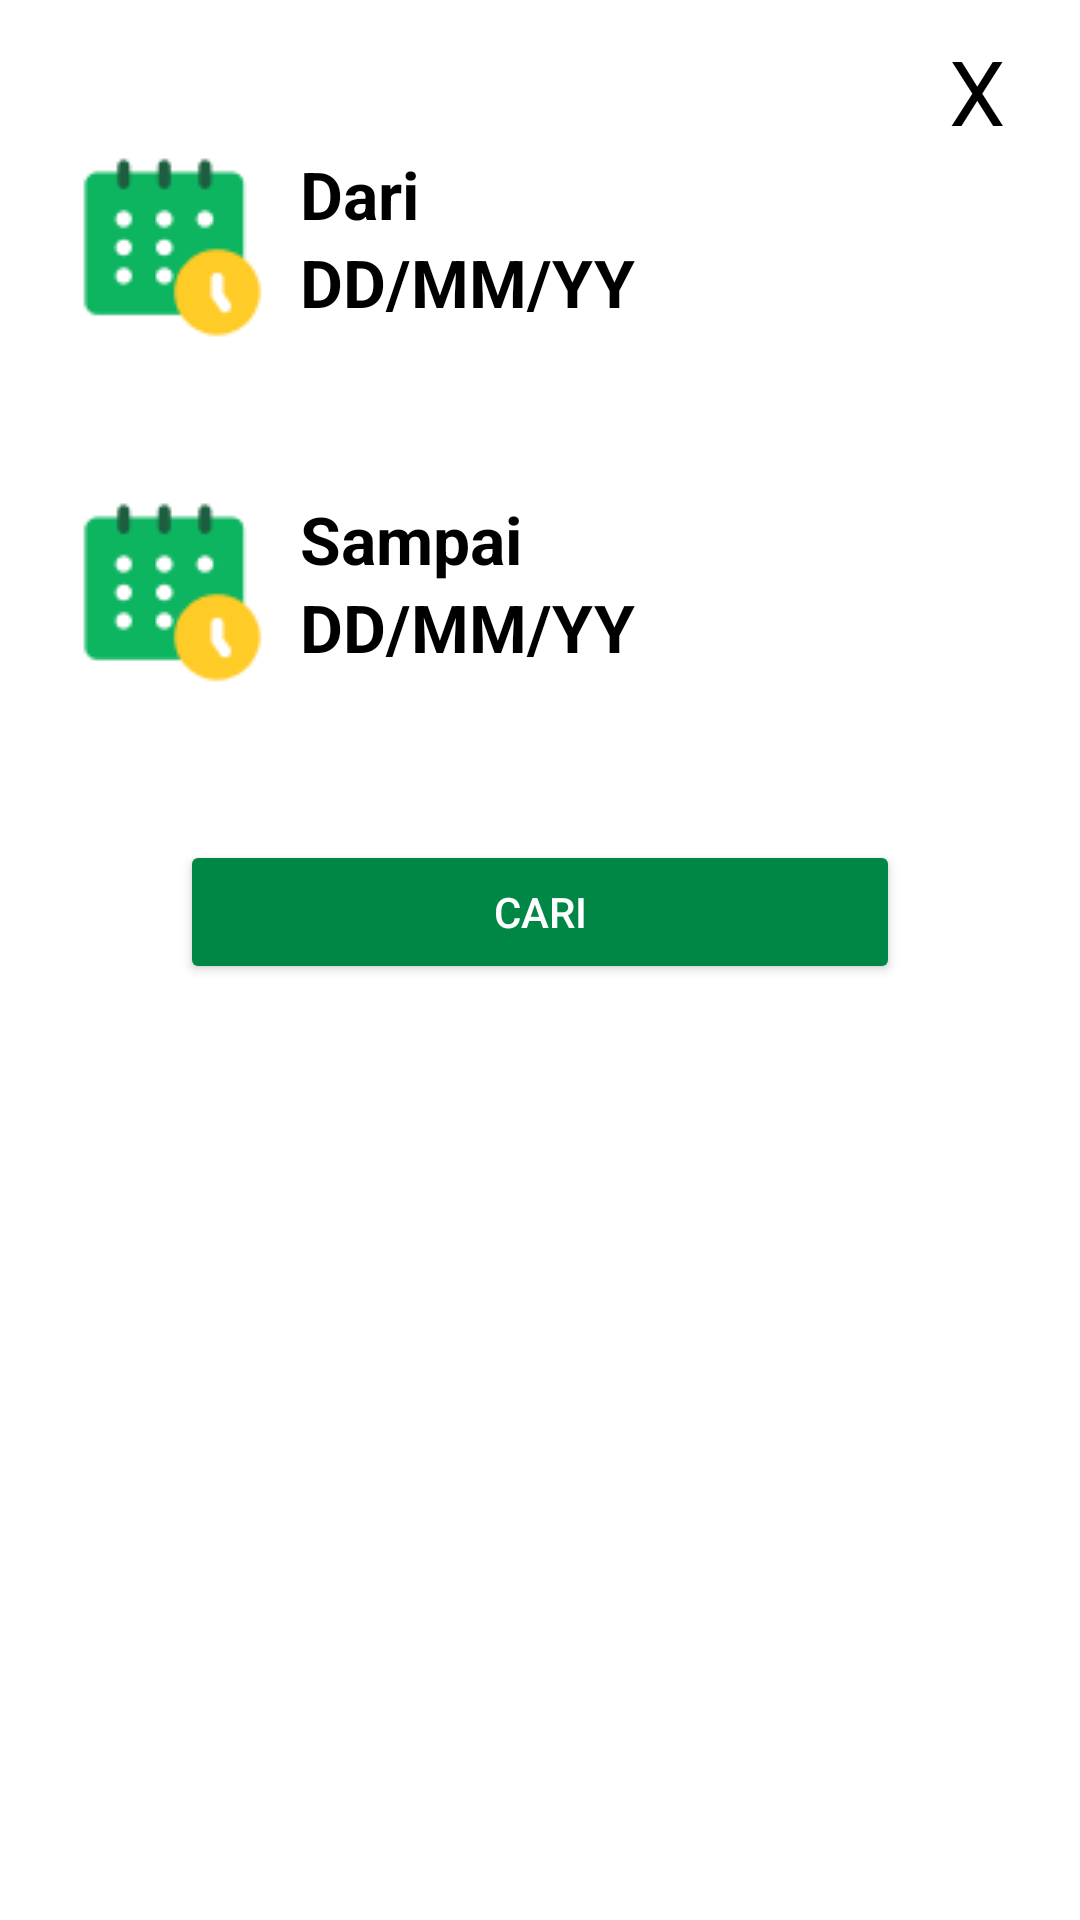

The Android layout XML behind this screen, and the referenced resources:
<!-- AndroidManifest.xml: application theme Theme.MyApplication -->
<!-- res/layout/date_popup.xml -->
<?xml version="1.0" encoding="utf-8"?>
<androidx.constraintlayout.widget.ConstraintLayout xmlns:android="http://schemas.android.com/apk/res/android"
    xmlns:app="http://schemas.android.com/apk/res-auto"
    android:layout_width="300dp"
    android:layout_height="350dp"
    android:layout_gravity="center"
    android:background="@color/white"
    android:orientation="vertical">

    <TextView
        android:id="@+id/close_button"
        android:layout_width="wrap_content"
        android:layout_height="wrap_content"
        android:layout_marginTop="10dp"
        android:layout_marginEnd="25dp"
        android:text="X"
        android:textColor="@color/black"
        android:textSize="30sp"
        app:layout_constraintEnd_toEndOf="parent"
        app:layout_constraintTop_toTopOf="parent" />

    <ImageView
        android:id="@+id/dateimg"
        android:layout_width="wrap_content"
        android:layout_height="wrap_content"
        android:layout_marginStart="25dp"
        android:layout_marginTop="50dp"
        android:src="@drawable/date"
        app:layout_constraintStart_toStartOf="parent"
        app:layout_constraintTop_toTopOf="parent" />

    <TextView
        android:id="@+id/dateTitle"
        android:layout_width="wrap_content"
        android:layout_height="wrap_content"
        android:textColor="@color/black"
        android:layout_marginStart="10dp"
        android:text="Dari"
        android:textSize="22sp"
        android:textStyle="bold"
        app:layout_constraintStart_toEndOf="@id/dateimg"
        app:layout_constraintTop_toTopOf="@id/dateimg" />

    <TextView
        android:id="@+id/date"
        android:layout_width="wrap_content"
        android:layout_height="wrap_content"
        android:layout_marginStart="10dp"
        android:textColor="@color/black"
        android:text="DD/MM/YY"
        android:textSize="22sp"
        android:textStyle="bold"
        app:layout_constraintStart_toEndOf="@id/dateimg"
        app:layout_constraintTop_toBottomOf="@id/dateTitle" />

    <ImageView
        android:id="@+id/dateimg1"
        android:layout_width="wrap_content"
        android:layout_height="wrap_content"
        android:layout_marginStart="25dp"
        android:layout_marginTop="50dp"
        android:src="@drawable/date"
        app:layout_constraintStart_toStartOf="parent"
        app:layout_constraintTop_toBottomOf="@+id/dateimg" />

    <TextView
        android:id="@+id/dateTitle1"
        android:layout_width="wrap_content"
        android:layout_height="wrap_content"
        android:layout_marginStart="10dp"
        android:textColor="@color/black"
        android:text="Sampai"
        android:textSize="22sp"
        android:textStyle="bold"
        app:layout_constraintStart_toEndOf="@id/dateimg1"
        app:layout_constraintTop_toTopOf="@id/dateimg1" />

    <TextView
        android:id="@+id/date1"
        android:layout_width="wrap_content"
        android:layout_height="wrap_content"
        android:textColor="@color/black"
        android:layout_marginStart="10dp"
        android:text="DD/MM/YY"
        android:textSize="22sp"
        android:textStyle="bold"
        app:layout_constraintStart_toEndOf="@id/dateimg1"
        app:layout_constraintTop_toBottomOf="@id/dateTitle1" />


    <Button
        android:id="@+id/btn"
        android:layout_width="240dp"
        android:layout_height="wrap_content"
        android:layout_marginTop="50dp"
        android:backgroundTint="#008746"
        android:text="Cari"
        android:textColor="@color/white"
        app:layout_constraintEnd_toEndOf="parent"
        app:layout_constraintStart_toStartOf="parent"
        app:layout_constraintTop_toBottomOf="@id/dateimg1" />
</androidx.constraintlayout.widget.ConstraintLayout>
<!-- resources referenced by this layout -->
<resources>
  <color name="black">#FF000000</color>
  <color name="white">#FFFFFFFF</color>
  <!-- drawable date: png bitmap (drawable, 2356 bytes) -->
  <style name="Theme.MyApplication" parent="Theme.MaterialComponents.DayNight.NoActionBar">
          
          <item name="colorPrimary">@color/black</item>
          <item name="colorPrimaryVariant">@color/black</item>
          <item name="colorOnPrimary">@color/white</item>
          
          <item name="colorSecondary">@color/teal_200</item>
          <item name="colorSecondaryVariant">@color/teal_700</item>
          <item name="colorOnSecondary">@color/black</item>
          
          <item name="android:statusBarColor">?attr/colorPrimaryVariant</item>
          
      </style>
  <color name="teal_200">#FF03DAC5</color>
  <color name="teal_700">#FF018786</color>
</resources>
